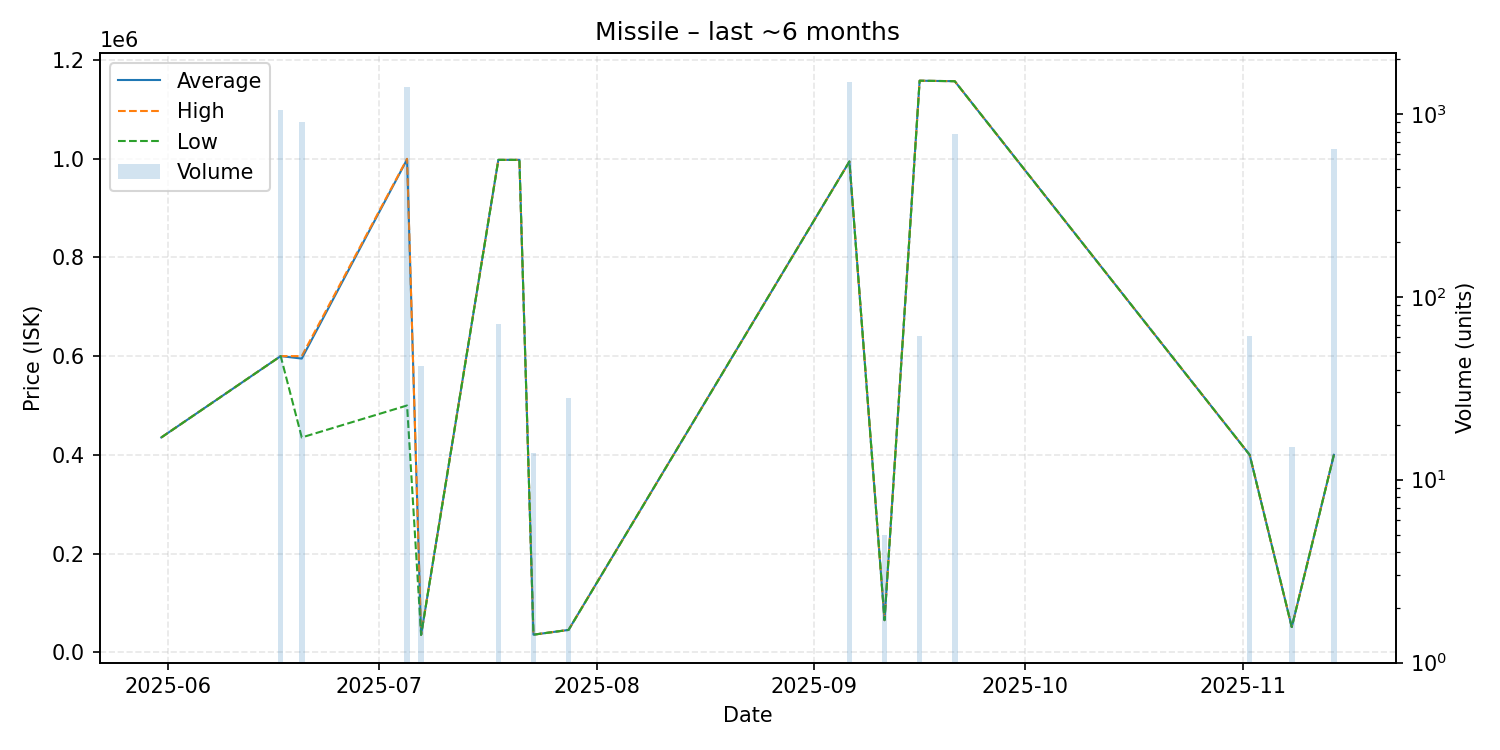

The file beside this chart, header and first rows:
date, average, highest, lowest, order_count, volume
2025-05-31, 435200, 435200, 435200, 1, 1
2025-06-17, 600000, 600000, 600000, 3, 1050
2025-06-20, 595000, 600000, 435200, 8, 907
2025-07-05, 998500, 999800, 500000, 5, 1399
2025-07-07, 35200, 35200, 35200, 1, 42
2025-07-18, 997600, 997600, 997600, 1, 71
2025-07-21, 997600, 997600, 997600, 1, 1
2025-07-23, 35600, 35600, 35600, 1, 14
2025-07-28, 45240, 45240, 45240, 1, 28
2025-09-06, 994300, 994300, 994300, 5, 1494
2025-09-11, 65000, 65000, 65000, 1, 5
2025-09-16, 1158000, 1158000, 1158000, 1, 61
2025-09-21, 1157000, 1157000, 1157000, 2, 781
2025-11-02, 400000, 400000, 400000, 1, 61
2025-11-08, 51040, 51040, 51040, 1, 15
2025-11-14, 400000, 400000, 400000, 1, 639
